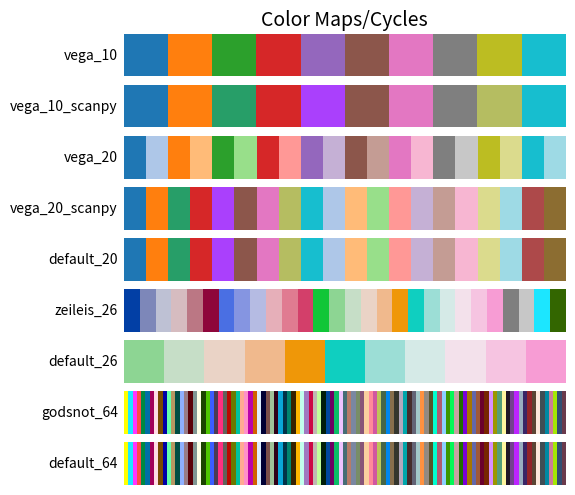

This chart was generated by the following Python code:
"""Color palettes in addition to matplotlib's palettes."""

from matplotlib import cm, colors

# Colorblindness adjusted vega_10
# See https://github.com/theislab/scanpy/issues/387
vega_10 = list(map(colors.to_hex, cm.tab10.colors))
vega_10_scanpy = vega_10.copy()
vega_10_scanpy[2] = '#279e68'  # green
vega_10_scanpy[4] = '#aa40fc'  # purple
vega_10_scanpy[8] = '#b5bd61'  # kakhi

# default matplotlib 2.0 palette
# see 'category20' on https://github.com/vega/vega/wiki/Scales#scale-range-literals
vega_20 = list(map(colors.to_hex, cm.tab20.colors))

# reorderd, some removed, some added
vega_20_scanpy = [
    *vega_20[0:14:2], *vega_20[16::2],  # dark without grey
    *vega_20[1:15:2], *vega_20[17::2],  # light without grey
    '#ad494a', '#8c6d31',  # manual additions
]
vega_20_scanpy[2] = vega_10_scanpy[2]
vega_20_scanpy[4] = vega_10_scanpy[4]
vega_20_scanpy[7] = vega_10_scanpy[8]  # kakhi shifted by missing grey

# TODO: also replace pale colors if necessary

default_20 = vega_20_scanpy

# https://graphicdesign.stackexchange.com/questions/3682/where-can-i-find-a-large-palette-set-of-contrasting-colors-for-coloring-many-d
# update 1
# orig reference http://epub.wu.ac.at/1692/1/document.pdf
zeileis_26 = [
    "#023fa5", "#7d87b9", "#bec1d4", "#d6bcc0", "#bb7784", "#8e063b", "#4a6fe3",
    "#8595e1", "#b5bbe3", "#e6afb9", "#e07b91", "#d33f6a", "#11c638", "#8dd593",
    "#c6dec7", "#ead3c6", "#f0b98d", "#ef9708", "#0fcfc0", "#9cded6", "#d5eae7",
    "#f3e1eb", "#f6c4e1", "#f79cd4",
    '#7f7f7f', "#c7c7c7", "#1CE6FF", "#336600"  # these last ones were added,
]

default_26 = zeileis_26[13:24]

print(default_26)
# from http://godsnotwheregodsnot.blogspot.de/2012/09/color-distribution-methodology.html
godsnot_64 = [
    # "#000000",  # remove the black, as often, we have black colored annotation
    "#FFFF00", "#1CE6FF", "#FF34FF", "#FF4A46", "#008941", "#006FA6", "#A30059",
    "#FFDBE5", "#7A4900", "#0000A6", "#63FFAC", "#B79762", "#004D43", "#8FB0FF", "#997D87",
    "#5A0007", "#809693", "#FEFFE6", "#1B4400", "#4FC601", "#3B5DFF", "#4A3B53", "#FF2F80",
    "#61615A", "#BA0900", "#6B7900", "#00C2A0", "#FFAA92", "#FF90C9", "#B903AA", "#D16100",
    "#DDEFFF", "#000035", "#7B4F4B", "#A1C299", "#300018", "#0AA6D8", "#013349", "#00846F",
    "#372101", "#FFB500", "#C2FFED", "#A079BF", "#CC0744", "#C0B9B2", "#C2FF99", "#001E09",
    "#00489C", "#6F0062", "#0CBD66", "#EEC3FF", "#456D75", "#B77B68", "#7A87A1", "#788D66",
    "#885578", "#FAD09F", "#FF8A9A", "#D157A0", "#BEC459", "#456648", "#0086ED", "#886F4C",
    "#34362D", "#B4A8BD", "#00A6AA", "#452C2C", "#636375", "#A3C8C9", "#FF913F", "#938A81",
    "#575329", "#00FECF", "#B05B6F", "#8CD0FF", "#3B9700", "#04F757", "#C8A1A1", "#1E6E00",
    "#7900D7", "#A77500", "#6367A9", "#A05837", "#6B002C", "#772600", "#D790FF", "#9B9700",
    "#549E79", "#FFF69F", "#201625", "#72418F", "#BC23FF", "#99ADC0", "#3A2465", "#922329",
    "#5B4534", "#FDE8DC", "#404E55", "#0089A3", "#CB7E98", "#A4E804", "#324E72", "#6A3A4C"]

default_64 = godsnot_64

from typing import Mapping, Sequence


def _plot_color_cylce(clists: Mapping[str, Sequence[str]]):
    import numpy as np
    import matplotlib.pyplot as plt
    from matplotlib.colors import ListedColormap, BoundaryNorm

    fig, axes = plt.subplots(nrows=len(clists))  # type: plt.Figure, plt.Axes
    fig.subplots_adjust(top=.95, bottom=.01, left=.3, right=.99)
    axes[0].set_title('Color Maps/Cycles', fontsize=14)

    for ax, (name, clist) in zip(axes, clists.items()):
        n = len(clist)
        ax.imshow(
            np.arange(n)[None, :].repeat(2, 0),
            aspect='auto',
            cmap=ListedColormap(clist),
            norm=BoundaryNorm(np.arange(n + 1) - .5, n),
        )
        pos = list(ax.get_position().bounds)
        x_text = pos[0] - .01
        y_text = pos[1] + pos[3] / 2.
        fig.text(x_text, y_text, name, va='center', ha='right', fontsize=10)

    # Turn off all ticks & spines
    for ax in axes:
        ax.set_axis_off()
    # fig.show()
    plt.savefig('fig.pdf')

if __name__ == '__main__':
    _plot_color_cylce({
        name: colors
        for name, colors in globals().items()
        if isinstance(colors, list)
    })
